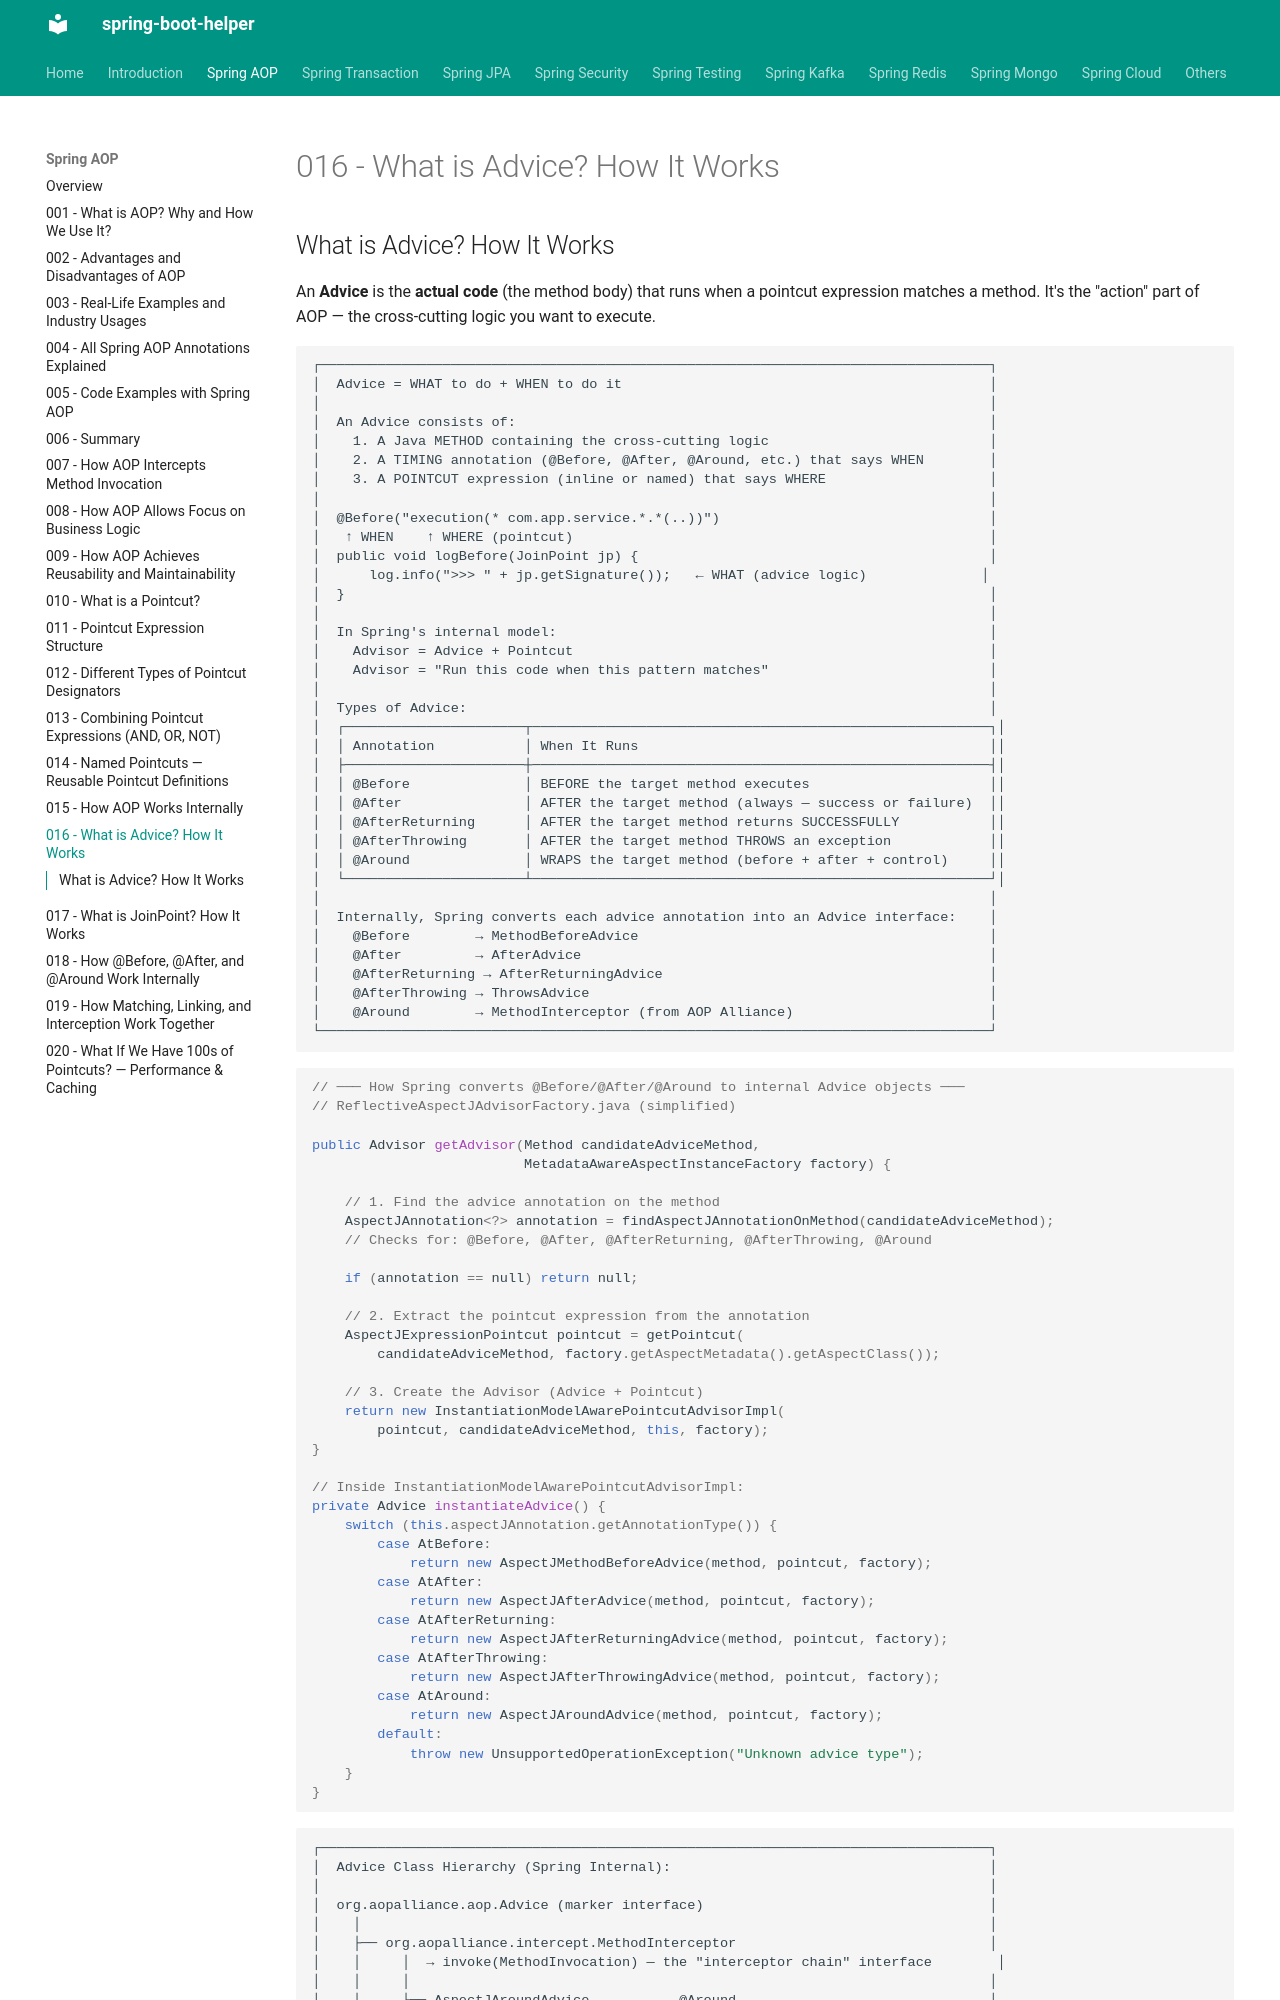

repository: abhishekghoshh/spring-boot-helper · page: spring-aop/016-what-is-advice/index.html · generator: mkdocs

## What is Advice? How It Works

An **Advice** is the **actual code** (the method body) that runs when a pointcut expression matches a method. It's the "action" part of AOP — the cross-cutting logic you want to execute.

```text
┌──────────────────────────────────────────────────────────────────────────────────┐
│  Advice = WHAT to do + WHEN to do it                                             │
│                                                                                  │
│  An Advice consists of:                                                          │
│    1. A Java METHOD containing the cross-cutting logic                           │
│    2. A TIMING annotation (@Before, @After, @Around, etc.) that says WHEN        │
│    3. A POINTCUT expression (inline or named) that says WHERE                    │
│                                                                                  │
│  @Before("execution(* com.app.service.*.*(..))")                                 │
│   ↑ WHEN    ↑ WHERE (pointcut)                                                   │
│  public void logBefore(JoinPoint jp) {                                           │
│      log.info(">>> " + jp.getSignature());   ← WHAT (advice logic)              │
│  }                                                                               │
│                                                                                  │
│  In Spring's internal model:                                                     │
│    Advisor = Advice + Pointcut                                                   │
│    Advisor = "Run this code when this pattern matches"                           │
│                                                                                  │
│  Types of Advice:                                                                │
│  ┌──────────────────────┬────────────────────────────────────────────────────────┐│
│  │ Annotation           │ When It Runs                                           ││
│  ├──────────────────────┼────────────────────────────────────────────────────────┤│
│  │ @Before              │ BEFORE the target method executes                      ││
│  │ @After               │ AFTER the target method (always — success or failure)  ││
│  │ @AfterReturning      │ AFTER the target method returns SUCCESSFULLY           ││
│  │ @AfterThrowing       │ AFTER the target method THROWS an exception            ││
│  │ @Around              │ WRAPS the target method (before + after + control)     ││
│  └──────────────────────┴────────────────────────────────────────────────────────┘│
│                                                                                  │
│  Internally, Spring converts each advice annotation into an Advice interface:    │
│    @Before        → MethodBeforeAdvice                                           │
│    @After         → AfterAdvice                                                  │
│    @AfterReturning → AfterReturningAdvice                                        │
│    @AfterThrowing → ThrowsAdvice                                                 │
│    @Around        → MethodInterceptor (from AOP Alliance)                        │
└──────────────────────────────────────────────────────────────────────────────────┘
```

```java
// ─── How Spring converts @Before/@After/@Around to internal Advice objects ───
// ReflectiveAspectJAdvisorFactory.java (simplified)

public Advisor getAdvisor(Method candidateAdviceMethod, 
                          MetadataAwareAspectInstanceFactory factory) {

    // 1. Find the advice annotation on the method
    AspectJAnnotation<?> annotation = findAspectJAnnotationOnMethod(candidateAdviceMethod);
    // Checks for: @Before, @After, @AfterReturning, @AfterThrowing, @Around

    if (annotation == null) return null;

    // 2. Extract the pointcut expression from the annotation
    AspectJExpressionPointcut pointcut = getPointcut(
        candidateAdviceMethod, factory.getAspectMetadata().getAspectClass());

    // 3. Create the Advisor (Advice + Pointcut)
    return new InstantiationModelAwarePointcutAdvisorImpl(
        pointcut, candidateAdviceMethod, this, factory);
}

// Inside InstantiationModelAwarePointcutAdvisorImpl:
private Advice instantiateAdvice() {
    switch (this.aspectJAnnotation.getAnnotationType()) {
        case AtBefore:
            return new AspectJMethodBeforeAdvice(method, pointcut, factory);
        case AtAfter:
            return new AspectJAfterAdvice(method, pointcut, factory);
        case AtAfterReturning:
            return new AspectJAfterReturningAdvice(method, pointcut, factory);
        case AtAfterThrowing:
            return new AspectJAfterThrowingAdvice(method, pointcut, factory);
        case AtAround:
            return new AspectJAroundAdvice(method, pointcut, factory);
        default:
            throw new UnsupportedOperationException("Unknown advice type");
    }
}
```
